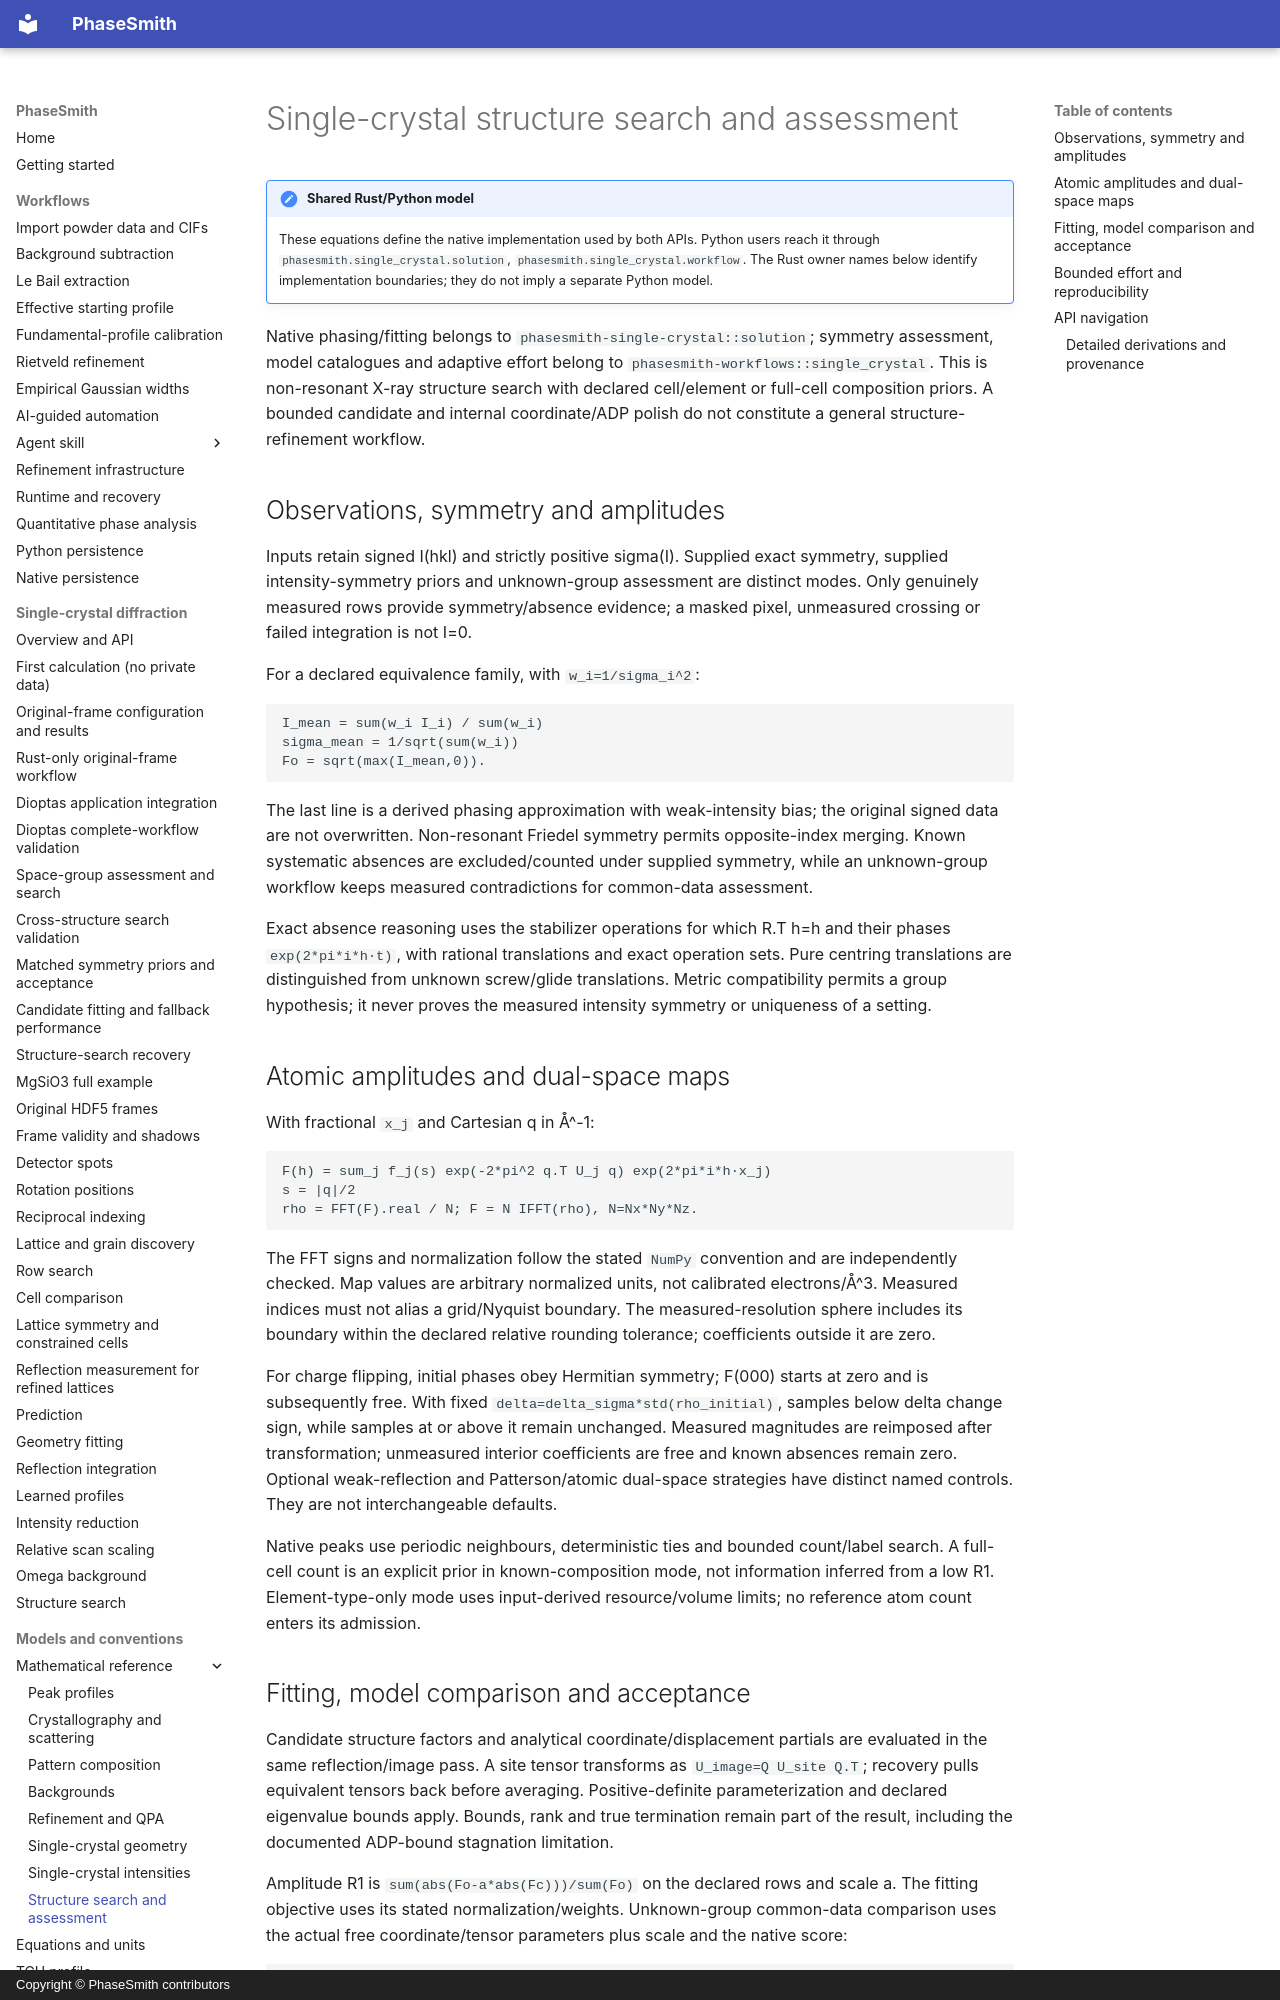

repository: CPrescher/PhaseSmith · page: mathematics/structure-search/index.html · generator: mkdocs · copyright: Copyright © PhaseSmith contributors

<!-- Generated by scripts/sync_math_docs.py from the canonical rustdoc source. -->

# Single-crystal structure search and assessment

!!! note "Shared Rust/Python model"
    These equations define the native implementation used by both APIs.
    Python users reach it through `phasesmith.single_crystal.solution`, `phasesmith.single_crystal.workflow`. The Rust owner names below
    identify implementation boundaries; they do not imply a separate Python model.


Native phasing/fitting belongs to `phasesmith-single-crystal::solution`; symmetry assessment,
model catalogues and adaptive effort belong to
`phasesmith-workflows::single_crystal`. This is non-resonant X-ray structure
search with declared cell/element or full-cell composition priors. A bounded
candidate and internal coordinate/ADP polish do not constitute a general
structure-refinement workflow.

## Observations, symmetry and amplitudes

Inputs retain signed I(hkl) and strictly positive sigma(I). Supplied exact
symmetry, supplied intensity-symmetry priors and unknown-group assessment are
distinct modes. Only genuinely measured rows provide symmetry/absence evidence;
a masked pixel, unmeasured crossing or failed integration is not I=0.

For a declared equivalence family, with `w_i=1/sigma_i^2`:

```text
I_mean = sum(w_i I_i) / sum(w_i)
sigma_mean = 1/sqrt(sum(w_i))
Fo = sqrt(max(I_mean,0)).
```

The last line is a derived phasing approximation with weak-intensity bias;
the original signed data are not overwritten. Non-resonant Friedel symmetry
permits opposite-index merging. Known systematic absences are excluded/counted
under supplied symmetry, while an unknown-group workflow keeps measured
contradictions for common-data assessment.

Exact absence reasoning uses the stabilizer operations for which R.T h=h and
their phases `exp(2*pi*i*h·t)`, with rational translations and exact operation
sets. Pure centring translations are distinguished from unknown screw/glide
translations. Metric compatibility permits a group hypothesis; it never proves
the measured intensity symmetry or uniqueness of a setting.
